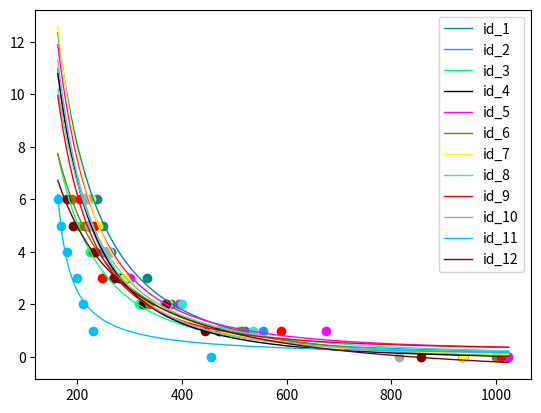

The script that saved this image:
import matplotlib.pyplot as plt
import matplotlib as mpl
import numpy as np

# plot scatter
x1_for_scatter = [936,520,380,333,264,249,238]
x2_for_scatter = [1023,555,321,281,250,224,211]
x3_for_scatter = [1023,510,319,250,225,204,185]
x4_for_scatter = [936,470,325,280,255,220,215]
x5_for_scatter = [1023,675,395,300,257,240,227]
x6_for_scatter = [999,515,338,295,230,213,191]
x7_for_scatter = [936,490,373,290,260,239,226]
x8_for_scatter = [1010,535,400,268,258,229,214]
x9_for_scatter = [1010,589,370,247,235,232,205]
x10_for_scatter = [815,480,365,270,255,223,221]
x11_for_scatter = [455,230,212,200,180,170,163]
x12_for_scatter = [856,445,370,271,235,192,181]

y_for_scatter = [0,1,2,3,4,5,6]

plt.scatter(x1_for_scatter,y_for_scatter, c='darkcyan', edgecolors='darkcyan')
plt.scatter(x2_for_scatter,y_for_scatter, c='dodgerblue', edgecolors='dodgerblue')
plt.scatter(x3_for_scatter,y_for_scatter, c='springgreen', edgecolors='springgreen')
plt.scatter(x4_for_scatter,y_for_scatter, c='black', edgecolors='black')
plt.scatter(x5_for_scatter,y_for_scatter, c='fuchsia', edgecolors='fuchsia')
plt.scatter(x6_for_scatter,y_for_scatter, c='olive', edgecolors='olive')
plt.scatter(x7_for_scatter,y_for_scatter, c='yellow', edgecolors='yellow')
plt.scatter(x8_for_scatter,y_for_scatter, c='turquoise', edgecolors='turquoise')
plt.scatter(x9_for_scatter,y_for_scatter, c='red', edgecolors='red')
plt.scatter(x10_for_scatter,y_for_scatter, c='darkgray', edgecolors='darkgray')
plt.scatter(x11_for_scatter,y_for_scatter, c='deepskyblue', edgecolors='deepskyblue')
plt.scatter(x12_for_scatter,y_for_scatter, c='maroon', edgecolors='maroon')


# plot functions
x = np.linspace(163,1024,(1024-163)*100)

def y1(x):
    y1 = (3.28e+05)*(x**(-1.995)) + (-0.313)
    return y1

def y2(x):
    y2 = (2.707e+06)*x**(-2.439) + (0.09573)
    return y2

def y3(x):
    y3 = (2.488e+05)*x**(-2.037) + (-0.02024)
    return y3

def y4(x):
    y4 = (1.179e+06)*x**(-2.275) + (-0.142)
    return y4

def y5(x):
    y5 = (1.225e+06)*x**(-2.269) + (0.1806)
    return y5

def y6(x):
    y6 = (2.863e+04)*x**(-1.603) + (-0.3887)
    return y6

def y7(x):
    y7 = (1.94e+06)*x**(-2.344) + (-0.07228)
    return y7

def y8(x):
    y8 = (4.25e+05)*x**(-2.088) + (0.008193)
    return y8

def y9(x):
    y9 = (2.008e+06)*x**(-2.403) + (0.2517)
    return y9

def y10(x):
    y10 = (1.958e+06)*x**(-2.368)
    return y10

def y11(x):
    y11 = (158) / (x - 137.5)
    return y11

def y12(x):
    y12 = (4888)*x**(-1.267) + (-0.9634)
    return y12

plt.plot(x, y1(x), linewidth=1, label='id_1', color='darkcyan')
plt.plot(x, y2(x), linewidth=1, label='id_2', color='dodgerblue')
plt.plot(x, y3(x), linewidth=1, label='id_3', color='springgreen')
plt.plot(x, y4(x), linewidth=1, label='id_4', color='black')
plt.plot(x, y5(x), linewidth=1, label='id_5', color='fuchsia')
plt.plot(x, y6(x), linewidth=1, label='id_6', color='olive')
plt.plot(x, y7(x), linewidth=1, label='id_7', color='yellow')
plt.plot(x, y8(x), linewidth=1, label='id_8', color='turquoise')
plt.plot(x, y9(x), linewidth=1, label='id_9', color='red')
plt.plot(x, y10(x), linewidth=1, label='id_10', color='darkgray')
plt.plot(x, y11(x), linewidth=1, label='id_11', color='deepskyblue')
plt.plot(x, y12(x), linewidth=1, label='id_12', color='maroon')

plt.legend()
plt.show()


# This is done by the Curve Fitting Toolbox in MATLAB using "power fitting":
# 1. set x,y as inputs
# 2. open app --> curve fitting toolbox --> choose x and y --> choose power
#
#
#
# ******REFERENCES*******
# For plotting scatter plots, reference: https://www.cnblogs.com/sunshinewang/p/6853813.html
# For plotting functions, reference: https://blog.csdn.net/zjjtilm/article/details/79106348
#
#
# [redacted]
